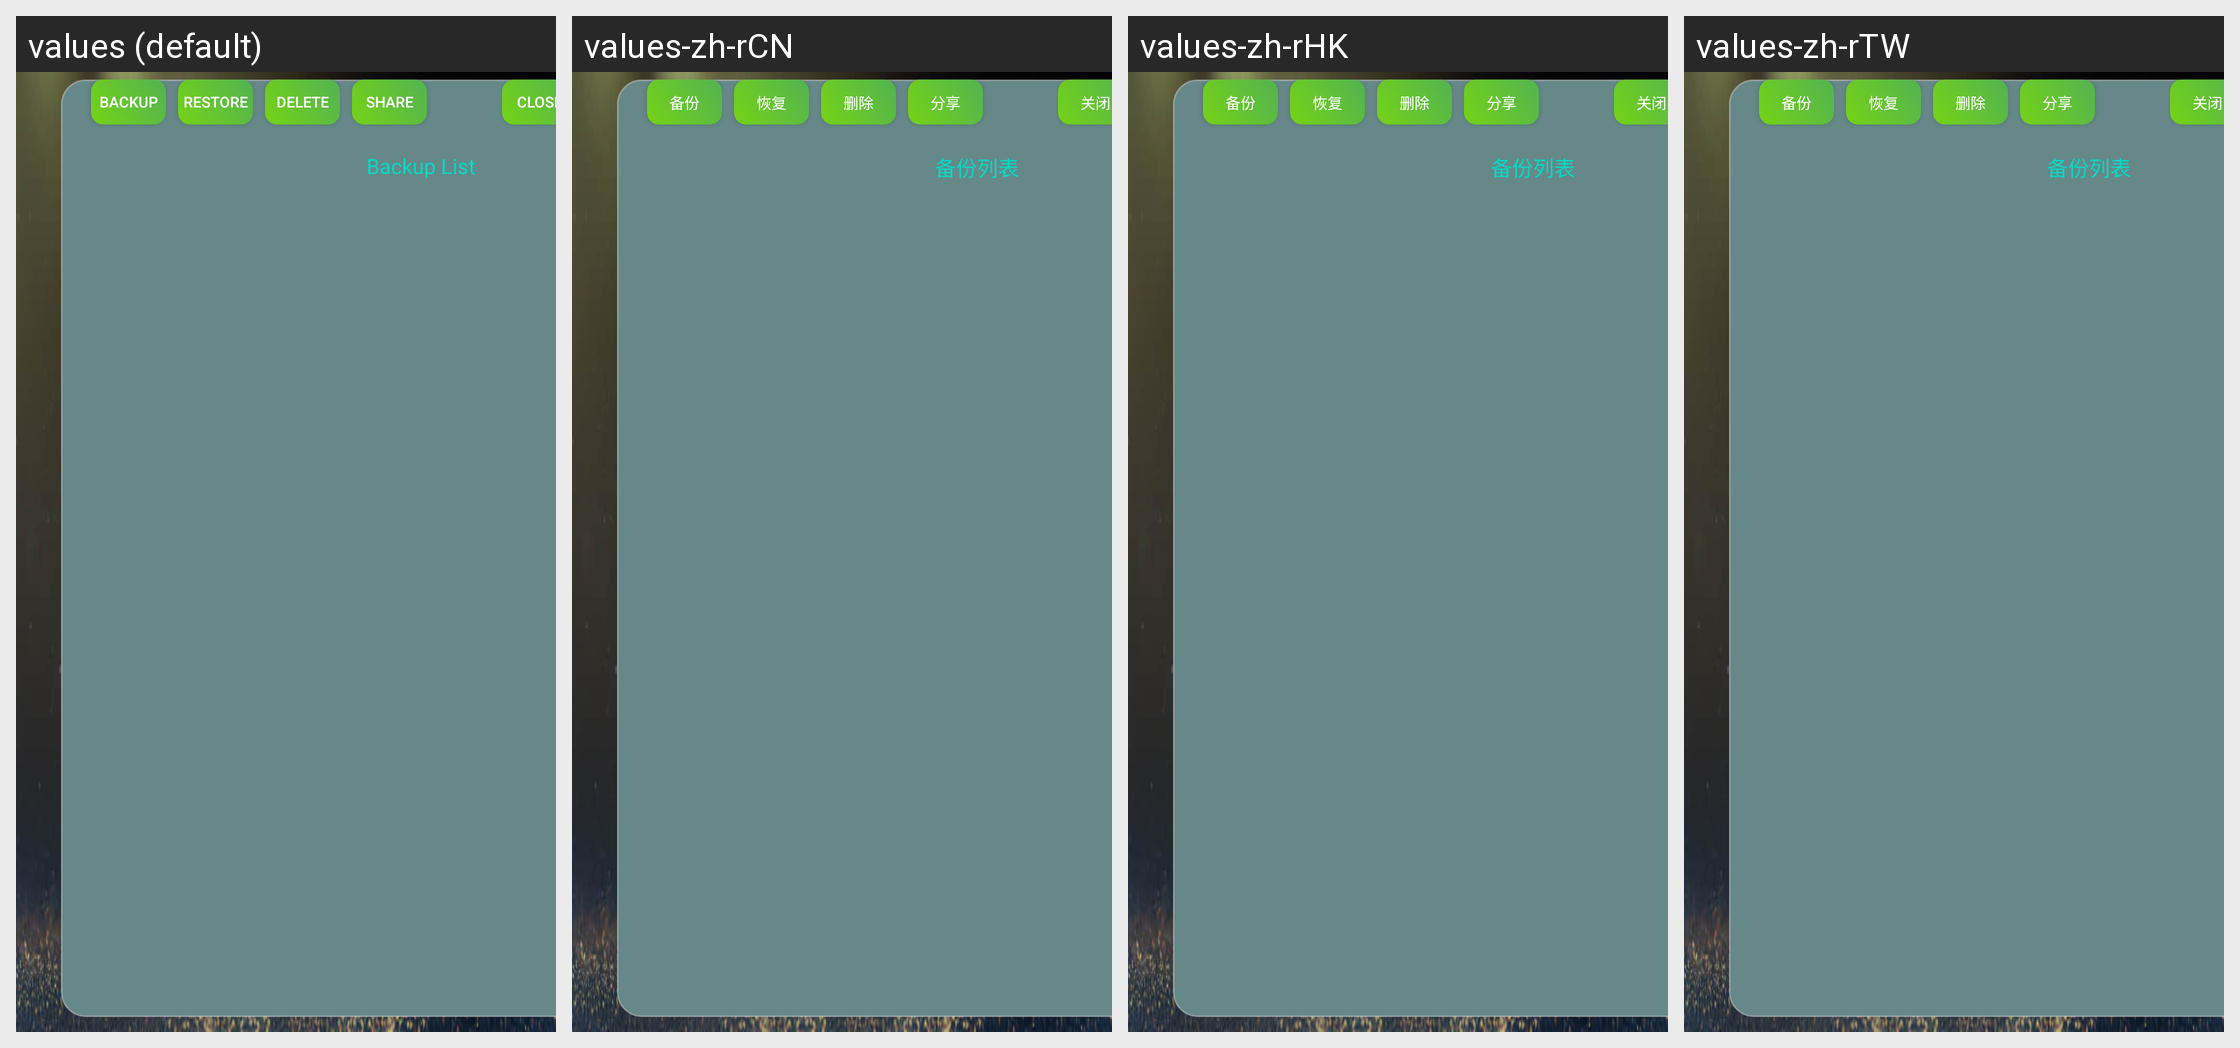

Strings drawn on this Android screen and how each of the app's shown locales translates them:
Android screen res/layout/activity_backup.xml rendered under 4 locales, left to right: values (default), values-zh-rCN, values-zh-rHK, values-zh-rTW. Device: Nexus 5 (rendered at 1080×1920; each locale shown at half size, 540×960, under a caption strip naming it); theme AppTheme.
Other locales in the repository, not shown: values-ja, values-pt-rBR, values-tr-rTR, values-vi-rVN.
Strings drawn on this screen, with the default value and each locale's value (text and hints the layout hard-codes, and strings that could not be matched under every locale, appear in the picture but are not listed):

backup_new
  values: Backup
  values-zh-rCN: 备份
  values-zh-rHK: 备份
  values-zh-rTW: 备份

backup_restore
  values: Restore
  values-zh-rCN: 恢复
  values-zh-rHK: 恢复
  values-zh-rTW: 恢复

delete
  values: Delete
  values-zh-rCN: 删除
  values-zh-rHK: 删除
  values-zh-rTW: 删除

backup_share
  values: Share
  values-zh-rCN: 分享
  values-zh-rHK: 分享
  values-zh-rTW: 分享

close_text
  values: Close
  values-zh-rCN: 关闭
  values-zh-rHK: 关闭
  values-zh-rTW: 关闭

backupTitle
  values: Backup List
  values-zh-rCN: 备份列表
  values-zh-rHK: 备份列表
  values-zh-rTW: 备份列表
